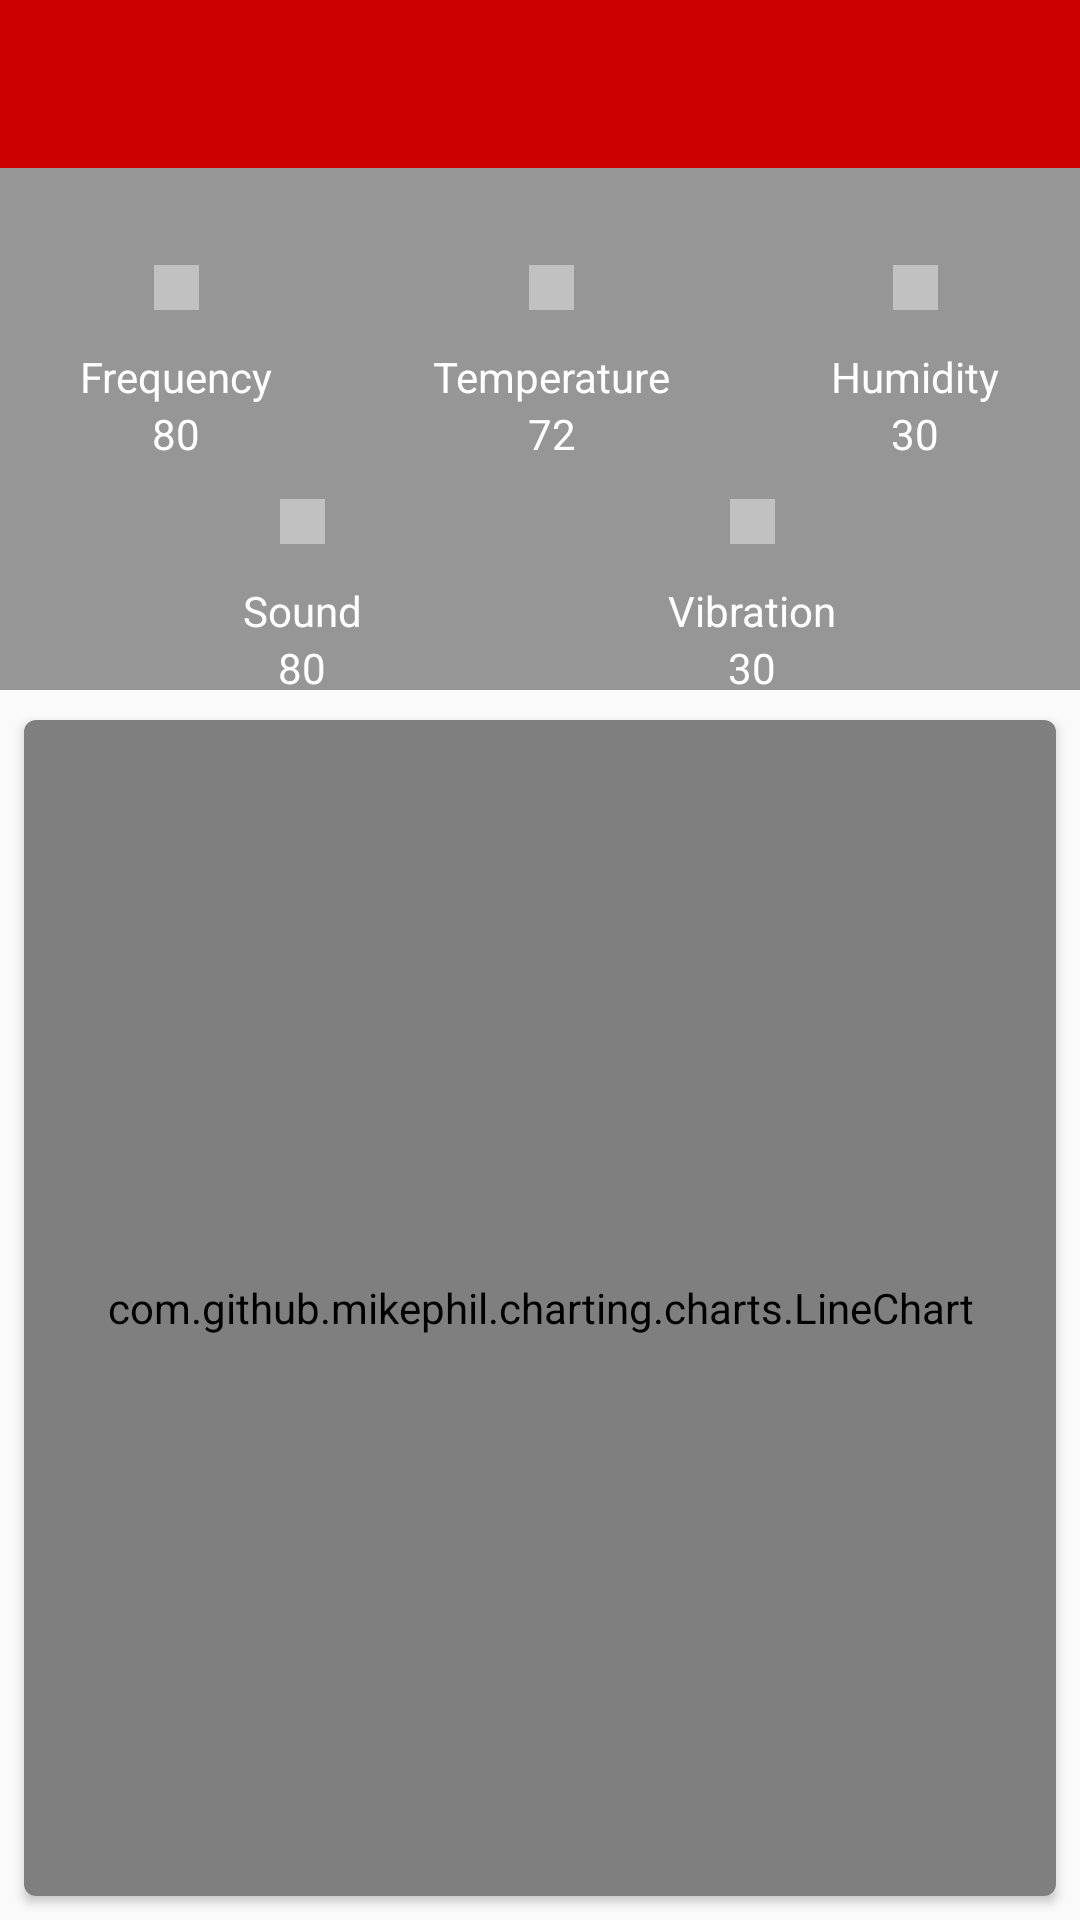

The Android layout XML behind this screen, and the referenced resources:
<!-- AndroidManifest.xml: application theme AppTheme -->
<!-- res/layout/activity_linechart.xml -->
<?xml version="1.0" encoding="utf-8"?>
<RelativeLayout xmlns:android="http://schemas.android.com/apk/res/android"
    xmlns:app="http://schemas.android.com/apk/res-auto"
    android:layout_width="match_parent"
    android:layout_height="match_parent">

    <ImageView
        android:id="@+id/image_view"
        android:layout_width="match_parent"
        android:layout_height="230dp"
        android:background="@color/black_alpha_40" />

    <LinearLayout
        android:id="@+id/ll1"
        android:layout_width="match_parent"
        android:layout_height="wrap_content"
        android:layout_marginTop="?attr/actionBarSize"
        android:weightSum="3">

        <LinearLayout
            android:layout_width="wrap_content"
            android:layout_height="wrap_content"
            android:layout_weight="1"
            android:gravity="center"
            android:layout_marginTop="20dp"
            android:orientation="vertical">
            <CheckBox
                android:layout_width="wrap_content"
                android:layout_height="40dp"
                android:textColor="@color/gray"
                android:id="@+id/red_toggle"
                android:tag="@string/frequency"
                android:background="@android:color/transparent"
                android:button="@drawable/toggle_red" />

            <TextView
                android:layout_width="wrap_content"
                android:layout_height="wrap_content"
                android:text="@string/frequency_text"
                android:textColor="@android:color/white" />

            <TextView
                android:id="@+id/frequencyValue"
                android:layout_width="wrap_content"
                android:layout_height="wrap_content"
                android:text="80"
                android:textColor="@android:color/white" />
        </LinearLayout>

        <LinearLayout
            android:layout_width="wrap_content"
            android:layout_height="wrap_content"
            android:layout_weight="1"
            android:gravity="center"
            android:layout_marginTop="20dp"
            android:orientation="vertical">

            <CheckBox
                android:layout_width="wrap_content"
                android:layout_height="40dp"
                android:textColor="@color/gray"
                android:tag="@string/temperature_text"
                android:id="@+id/yellow_toggle"
                android:background="@android:color/transparent"
                android:button="@drawable/toggle_yellow" />

            <TextView
                android:layout_width="wrap_content"
                android:layout_height="wrap_content"
                android:text="@string/temperature_text"
                android:textColor="@android:color/white" />

            <TextView
                android:id="@+id/temperatureValue"
                android:layout_width="wrap_content"
                android:layout_height="wrap_content"
                android:text="72"
                android:textColor="@android:color/white" />
        </LinearLayout>

        <LinearLayout
            android:layout_width="wrap_content"
            android:layout_height="wrap_content"
            android:layout_weight="1"
            android:gravity="center"
            android:layout_marginTop="20dp"
            android:orientation="vertical">

            <CheckBox
                android:layout_width="wrap_content"
                android:layout_height="40dp"
                android:textColor="@color/gray"
                android:id="@+id/green_toggle"
                android:tag="@string/humidity"
                android:background="@android:color/transparent"
                android:button="@drawable/toggle_green" />
            <TextView
                android:layout_width="wrap_content"
                android:layout_height="wrap_content"
                android:text="@string/humidity"
                android:textColor="@android:color/white" />

            <TextView
                android:id="@+id/humidityValue"
                android:layout_width="wrap_content"
                android:layout_height="wrap_content"
                android:text="30"
                android:textColor="@android:color/white" />
        </LinearLayout>
    </LinearLayout>

    <LinearLayout
        android:id="@+id/ll2"
        android:layout_width="match_parent"
        android:layout_height="wrap_content"
        android:layout_below="@id/ll1"
        android:layout_marginEnd="30dp"
        android:layout_marginStart="30dp"
        android:weightSum="2">

        <LinearLayout
            android:layout_width="wrap_content"
            android:layout_height="wrap_content"
            android:layout_weight="1"
            android:gravity="center"
            android:orientation="vertical">

            <CheckBox
                android:layout_width="wrap_content"
                android:layout_height="40dp"
                android:textColor="@color/gray"
                android:id="@+id/orange_toggle"
                android:tag="sound"
                android:background="@android:color/transparent"
                android:button="@drawable/toggle_orange" />
            <TextView
                android:layout_width="wrap_content"
                android:layout_height="wrap_content"
                android:text="@string/sound"
                android:textColor="@android:color/white" />

            <TextView
                android:id="@+id/soundValue"
                android:layout_width="wrap_content"
                android:layout_height="wrap_content"
                android:text="80"
                android:textColor="@android:color/white" />
        </LinearLayout>

        <LinearLayout
            android:layout_width="wrap_content"
            android:layout_height="wrap_content"
            android:layout_weight="1"
            android:gravity="center"
            android:orientation="vertical">

            <CheckBox
                android:layout_width="wrap_content"
                android:layout_height="40dp"
                android:textColor="@color/gray"
                android:id="@+id/blue_toggle"
                android:tag="@string/vibration"
                android:background="@android:color/transparent"
                android:button="@drawable/toggle_blue"
                />
            <TextView
                android:layout_width="wrap_content"
                android:layout_height="wrap_content"
                android:text="@string/vibration"
                android:textColor="@android:color/white" />

            <TextView
                android:id="@+id/vibrationValue"
                android:layout_width="wrap_content"
                android:layout_height="wrap_content"
                android:text="30"
                android:textColor="@android:color/white" />
        </LinearLayout>
    </LinearLayout>

    <android.support.v7.widget.CardView xmlns:card_view="http://schemas.android.com/apk/res-auto"
        android:id="@+id/card_view"
        android:layout_width="match_parent"
        android:layout_height="420dp"
        android:layout_below="@id/ll2"
        android:layout_gravity="center"
        android:layout_margin="8dp"
        card_view:cardBackgroundColor="@color/babyPowder"
        card_view:cardCornerRadius="4dp"
        card_view:cardElevation="2dp">
        <RelativeLayout xmlns:android="http://schemas.android.com/apk/res/android"
            android:layout_width="match_parent"
            android:layout_height="match_parent">

            <com.github.mikephil.charting.charts.LineChart
                android:id="@+id/chart1"
                android:layout_width="match_parent"
                android:layout_height="match_parent" />
        </RelativeLayout>

    </android.support.v7.widget.CardView>

    <android.support.design.widget.AppBarLayout
        android:layout_width="match_parent"
        android:layout_height="wrap_content"
        android:theme="@style/AppBarOverlay">   

        <android.support.v7.widget.Toolbar
            android:id="@+id/toolbarGraph"
            style="@style/TransparentActionBar"
            android:layout_width="match_parent"
            android:layout_height="?attr/actionBarSize"
            android:background="?attr/colorPrimary"
            app:theme="@style/ThemeOverlay.AppCompat.ActionBar" />
    </android.support.design.widget.AppBarLayout>

</RelativeLayout>
<!-- resources referenced by this layout -->
<resources>
  <color name="babyPowder">#FEFEFA</color>
  <color name="black_alpha_40">#66000000</color>
  <color name="gray">#565656</color>
  <!-- drawable toggle_blue (drawable) -->
  <?xml version="1.0" encoding="utf-8"?>
  <selector xmlns:android="http://schemas.android.com/apk/res/android">
      <item
          android:drawable="@drawable/blue"
          android:state_checked="true"
          />
      <item
          android:drawable="@drawable/grey"
          android:state_checked="false"
          />
  </selector>
  <!-- drawable toggle_green (drawable) -->
  <?xml version="1.0" encoding="utf-8"?>
  <selector xmlns:android="http://schemas.android.com/apk/res/android">
      <item
          android:drawable="@drawable/green"
          android:state_checked="true"
          />
      <item
          android:drawable="@drawable/grey"
          android:state_checked="false"
          />
  </selector>
  <!-- drawable toggle_orange (drawable) -->
  <?xml version="1.0" encoding="utf-8"?>
  <selector xmlns:android="http://schemas.android.com/apk/res/android">
      <item
          android:drawable="@drawable/orange"
          android:state_checked="true"
          />
      <item
          android:drawable="@drawable/grey"
          android:state_checked="false"
          />
  </selector>
  <!-- drawable toggle_red (drawable) -->
  <?xml version="1.0" encoding="utf-8"?>
  <selector xmlns:android="http://schemas.android.com/apk/res/android">
      <item android:drawable="@drawable/red" android:state_checked="true" />
      <item android:drawable="@drawable/grey" android:state_checked="false" />
  </selector>
  <!-- drawable toggle_yellow (drawable) -->
  <?xml version="1.0" encoding="utf-8"?>
  <selector xmlns:android="http://schemas.android.com/apk/res/android">
      <item
          android:drawable="@drawable/yellow"
          android:state_checked="true"
          />
      <item
          android:drawable="@drawable/grey"
          android:state_checked="false"
          />
  </selector>
  <string name="frequency">Frequency</string>
  <string name="frequency_text">Frequency</string>
  <string name="humidity">Humidity</string>
  <string name="sound">Sound</string>
  <string name="temperature_text">Temperature</string>
  <string name="vibration">Vibration</string>
  <style name="AppBarOverlay" parent="ThemeOverlay.AppCompat.Dark.ActionBar" />
  <style name="TransparentActionBar" parent="@android:style/Widget.Holo.Light.ActionBar">
          <item name="android:background">@android:color/transparent</item>
      </style>
  <style name="AppTheme" parent="Theme.AppCompat.Light.DarkActionBar">
          
          <item name="colorPrimary">@color/colorPrimary</item>
          <item name="colorPrimaryDark">@color/colorPrimaryDark</item>
          <item name="colorAccent">@color/colorAccent</item>
      </style>
  <!-- drawable blue (drawable) -->
  <?xml version="1.0" encoding="utf-8"?>
  <shape
      xmlns:android="http://schemas.android.com/apk/res/android"
      android:shape="rectangle">
  
      <size
          android:width="15dp"
          android:height="15dp"/>
  
      <stroke
          android:width="2dp"
          android:color="@color/blue"/>
      <solid android:color="@color/blue"
          />
  </shape>
  <!-- drawable red (drawable) -->
  <?xml version="1.0" encoding="utf-8"?>
  <shape xmlns:android="http://schemas.android.com/apk/res/android"
      android:shape="rectangle">
      <size
          android:width="15dp"
          android:height="15dp"/>
      <solid android:color="@color/red"
          />
  </shape>
  <color name="colorPrimary">#CC0000</color>
  <color name="colorPrimaryDark">#AD0000</color>
  <color name="colorAccent">#CC0000</color>
  <color name="blue">#00C0FF</color>
  <color name="grey">#C1C1C1</color>
  <color name="green">#00AA24</color>
  <color name="orange">#FF6600</color>
  <color name="red">#CC0000</color>
  <color name="yellow">#FFD800</color>
</resources>
